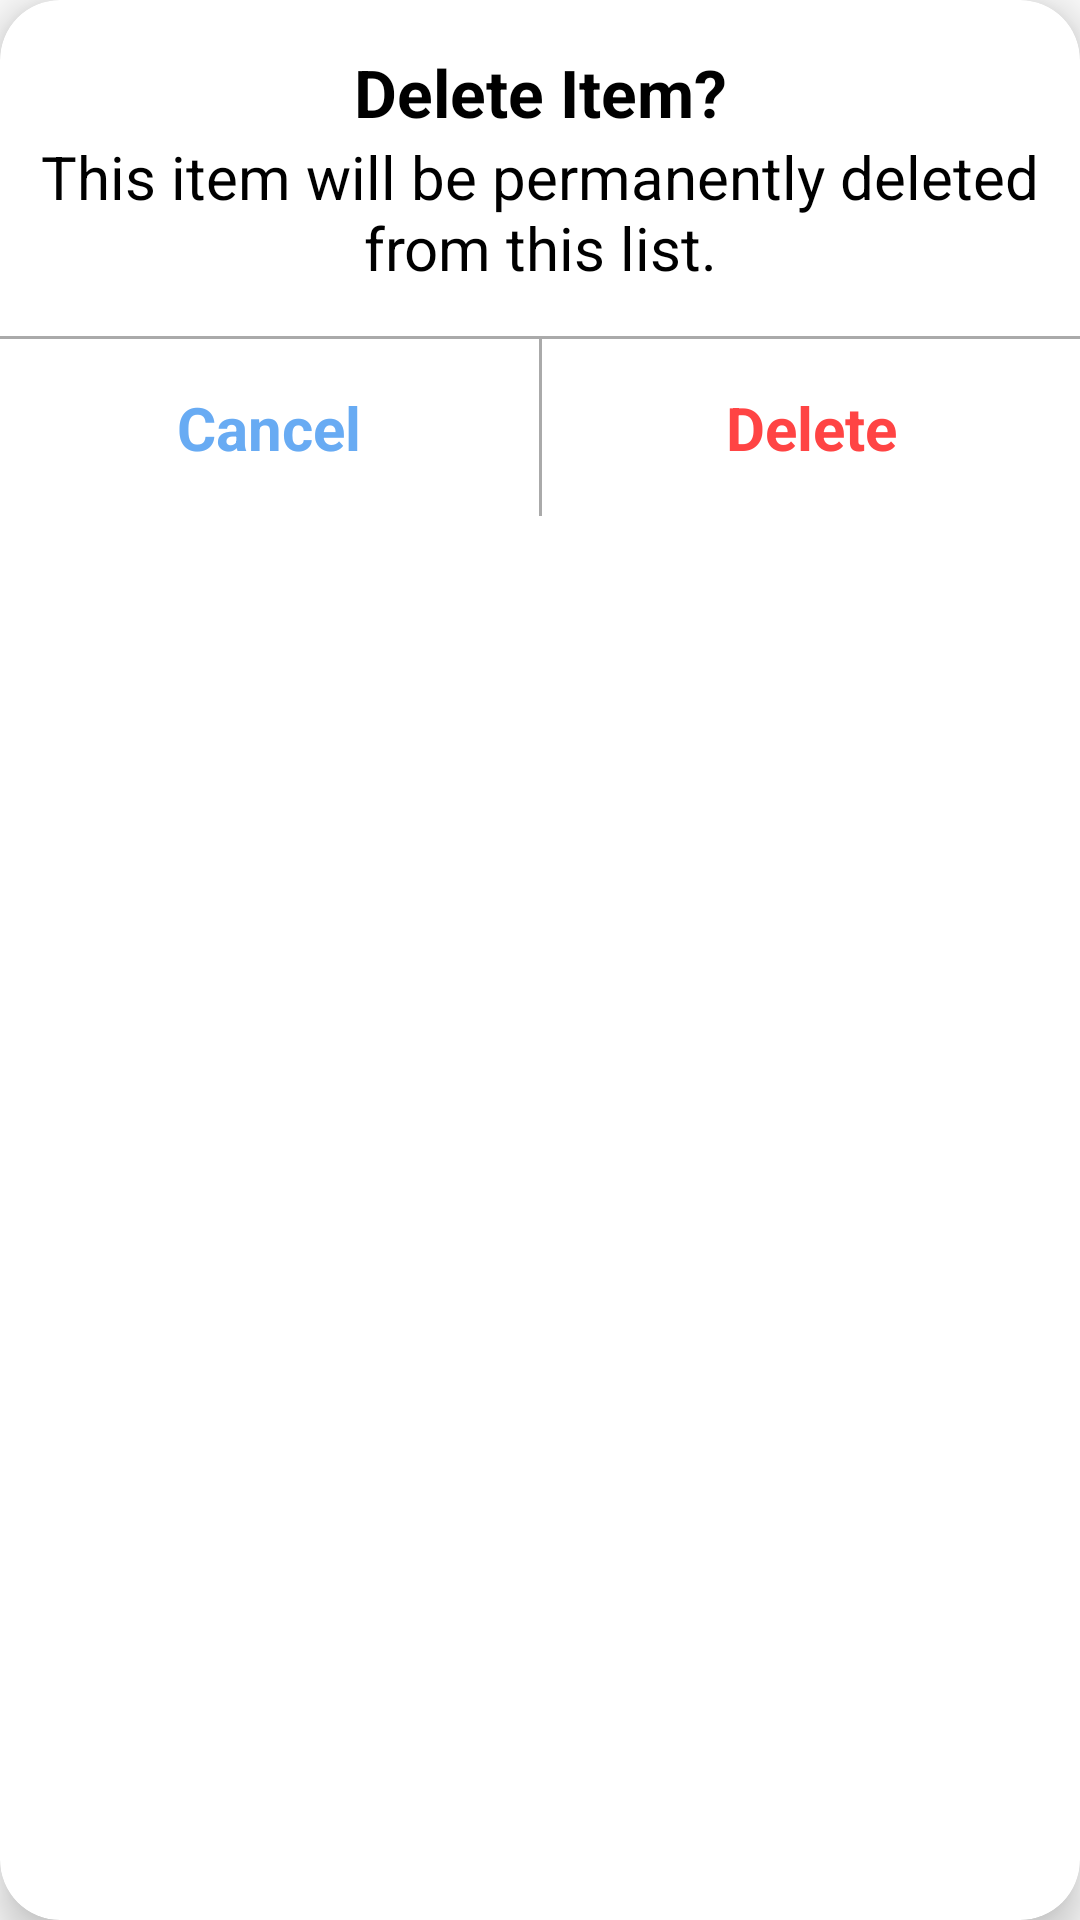

Layout XML and referenced resources for this Android screen:
<!-- AndroidManifest.xml: application theme AppTheme -->
<!-- res/layout/dialog_delete.xml -->
<?xml version="1.0" encoding="utf-8"?>
<androidx.cardview.widget.CardView xmlns:android="http://schemas.android.com/apk/res/android"
    xmlns:app="http://schemas.android.com/apk/res-auto"
    android:layout_width="match_parent"
    android:layout_height="wrap_content"
    android:background="@null"
    app:cardCornerRadius="20dp"
    app:cardElevation="8dp">

    <androidx.constraintlayout.widget.ConstraintLayout
        android:layout_width="match_parent"
        android:layout_height="wrap_content">

        <TextView
            android:id="@+id/tvQuestionDelete"
            android:layout_width="wrap_content"
            android:layout_height="wrap_content"
            android:layout_marginTop="16dp"
            android:text="@string/question_delete"
            android:textColor="@android:color/black"
            android:textSize="22sp"
            android:textStyle="bold"
            app:layout_constraintEnd_toEndOf="parent"
            app:layout_constraintStart_toStartOf="parent"
            app:layout_constraintTop_toTopOf="parent" />

        <TextView
            android:id="@+id/tvContentDelete"
            android:layout_width="wrap_content"
            android:layout_height="wrap_content"
            android:gravity="center"
            android:text="@string/content_delete"
            android:textColor="@android:color/black"
            android:textSize="20sp"
            app:layout_constraintEnd_toEndOf="parent"
            app:layout_constraintStart_toStartOf="parent"
            app:layout_constraintTop_toBottomOf="@id/tvQuestionDelete" />

        <View
            android:id="@+id/vHorizontal"
            android:layout_width="match_parent"
            android:layout_height="1dp"
            android:layout_marginTop="16dp"
            android:background="@android:color/darker_gray"
            app:layout_constraintEnd_toEndOf="parent"
            app:layout_constraintStart_toStartOf="parent"
            app:layout_constraintTop_toBottomOf="@id/tvContentDelete" />

        <LinearLayout
            android:layout_width="0dp"
            android:layout_height="wrap_content"
            android:orientation="horizontal"
            app:layout_constraintEnd_toEndOf="parent"
            app:layout_constraintStart_toStartOf="parent"
            app:layout_constraintTop_toBottomOf="@id/vHorizontal">

            <TextView
                android:id="@+id/tvCancel"
                android:layout_width="match_parent"
                android:layout_height="wrap_content"
                android:layout_weight="1"
                android:padding="16dp"
                android:text="@string/cancel"
                android:textAlignment="center"
                android:textColor="#68ABF3"
                android:textSize="20sp"
                android:textStyle="bold" />

            <View
                android:layout_width="1dp"
                android:layout_height="match_parent"
                android:background="@android:color/darker_gray" />

            <TextView
                android:id="@+id/tvDelete"
                android:layout_width="match_parent"
                android:layout_height="wrap_content"
                android:layout_weight="1"
                android:padding="16dp"
                android:text="@string/delete"
                android:textAlignment="center"
                android:textColor="@android:color/holo_red_light"
                android:textSize="20sp"
                android:textStyle="bold" />

        </LinearLayout>

    </androidx.constraintlayout.widget.ConstraintLayout>

</androidx.cardview.widget.CardView>
<!-- resources referenced by this layout -->
<resources>
  <string name="cancel">Cancel</string>
  <string name="content_delete">This item will be permanently deleted from this list.</string>
  <string name="delete">Delete</string>
  <string name="question_delete">Delete Item?</string>
  <style name="AppTheme" parent="Theme.AppCompat.Light.DarkActionBar">
          
          <item name="colorPrimary">@android:color/holo_red_light</item>
          <item name="colorPrimaryDark">@color/colorMain</item>
          <item name="colorAccent">@color/colorAccent</item>
          <item name="android:statusBarColor">@android:color/holo_red_light</item>
  
          <item name="windowNoTitle">true</item>
          <item name="windowActionBar">false</item>
      </style>
  <color name="colorMain">#47ABF0</color>
  <color name="colorAccent">#94CDF5</color>
</resources>
